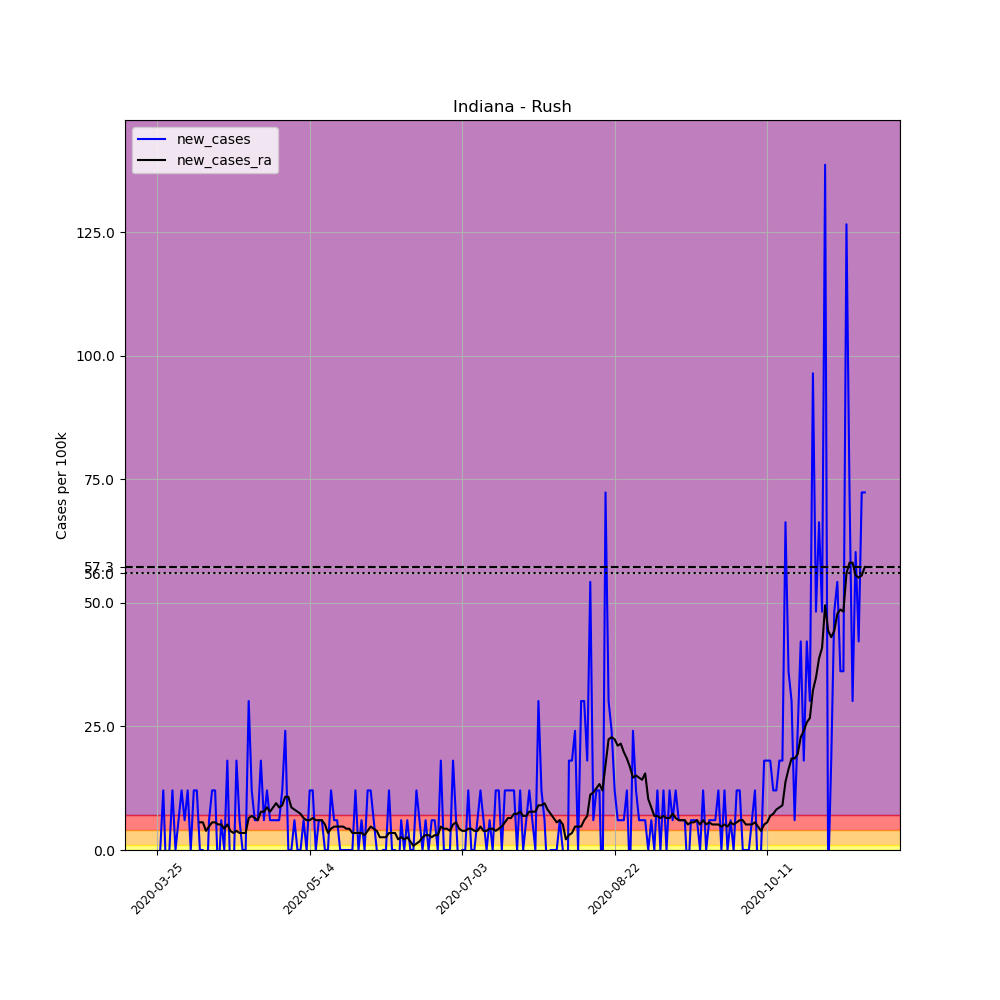

Source data for this figure (header and first rows):
, date, county, state, fips, cases, deaths, COUNTY, STNAME, CTYNAME, POPESTIMATE2019, per_100k, new_cases, new_cases_ra
329387, 2020-03-25, Rush, Indiana, 18139, 1, 0, 139, Indiana, Rush, 16581, 6.031, , 
329388, 2020-03-26, Rush, Indiana, 18139, 1, 0, 139, Indiana, Rush, 16581, 6.031, 0.0, 
329389, 2020-03-27, Rush, Indiana, 18139, 3, 0, 139, Indiana, Rush, 16581, 18.09, 12.06, 
329390, 2020-03-28, Rush, Indiana, 18139, 2, 0, 139, Indiana, Rush, 16581, 12.06, -6.031, 
329391, 2020-03-29, Rush, Indiana, 18139, 2, 0, 139, Indiana, Rush, 16581, 12.06, 0.0, 
329392, 2020-03-30, Rush, Indiana, 18139, 4, 0, 139, Indiana, Rush, 16581, 24.12, 12.06, 
329393, 2020-03-31, Rush, Indiana, 18139, 4, 0, 139, Indiana, Rush, 16581, 24.12, 0.0, 
329394, 2020-04-01, Rush, Indiana, 18139, 5, 0, 139, Indiana, Rush, 16581, 30.15, 6.031, 
329395, 2020-04-02, Rush, Indiana, 18139, 7, 0, 139, Indiana, Rush, 16581, 42.22, 12.06, 
329396, 2020-04-03, Rush, Indiana, 18139, 8, 1, 139, Indiana, Rush, 16581, 48.25, 6.031, 
329397, 2020-04-04, Rush, Indiana, 18139, 10, 1, 139, Indiana, Rush, 16581, 60.31, 12.06, 
329398, 2020-04-05, Rush, Indiana, 18139, 10, 1, 139, Indiana, Rush, 16581, 60.31, 0.0, 
329399, 2020-04-06, Rush, Indiana, 18139, 12, 1, 139, Indiana, Rush, 16581, 72.37, 12.06, 
329400, 2020-04-07, Rush, Indiana, 18139, 14, 1, 139, Indiana, Rush, 16581, 84.43, 12.06, 
329401, 2020-04-08, Rush, Indiana, 18139, 14, 1, 139, Indiana, Rush, 16581, 84.43, 0.0, 5.6
329402, 2020-04-09, Rush, Indiana, 18139, 14, 1, 139, Indiana, Rush, 16581, 84.43, 0.0, 5.6
329403, 2020-04-10, Rush, Indiana, 18139, 12, 1, 139, Indiana, Rush, 16581, 72.37, -12.06, 3.877
329404, 2020-04-11, Rush, Indiana, 18139, 13, 1, 139, Indiana, Rush, 16581, 78.4, 6.031, 4.739
329405, 2020-04-12, Rush, Indiana, 18139, 15, 1, 139, Indiana, Rush, 16581, 90.46, 12.06, 5.6
329406, 2020-04-13, Rush, Indiana, 18139, 17, 1, 139, Indiana, Rush, 16581, 102.5, 12.06, 5.6
329407, 2020-04-14, Rush, Indiana, 18139, 16, 1, 139, Indiana, Rush, 16581, 96.5, -6.031, 5.169
329408, 2020-04-15, Rush, Indiana, 18139, 17, 1, 139, Indiana, Rush, 16581, 102.5, 6.031, 5.169
329409, 2020-04-16, Rush, Indiana, 18139, 17, 1, 139, Indiana, Rush, 16581, 102.5, 0.0, 4.308
329410, 2020-04-17, Rush, Indiana, 18139, 20, 1, 139, Indiana, Rush, 16581, 120.6, 18.09, 5.169
329411, 2020-04-18, Rush, Indiana, 18139, 19, 1, 139, Indiana, Rush, 16581, 114.6, -6.031, 3.877
329412, 2020-04-19, Rush, Indiana, 18139, 18, 1, 139, Indiana, Rush, 16581, 108.6, -6.031, 3.446
329413, 2020-04-20, Rush, Indiana, 18139, 21, 1, 139, Indiana, Rush, 16581, 126.7, 18.09, 3.877
329414, 2020-04-21, Rush, Indiana, 18139, 22, 1, 139, Indiana, Rush, 16581, 132.7, 6.031, 3.446
329415, 2020-04-22, Rush, Indiana, 18139, 22, 1, 139, Indiana, Rush, 16581, 132.7, 0.0, 3.446
329416, 2020-04-23, Rush, Indiana, 18139, 22, 1, 139, Indiana, Rush, 16581, 132.7, 0.0, 3.446
329417, 2020-04-24, Rush, Indiana, 18139, 27, 1, 139, Indiana, Rush, 16581, 162.8, 30.15, 6.462
329418, 2020-04-25, Rush, Indiana, 18139, 29, 1, 139, Indiana, Rush, 16581, 174.9, 12.06, 6.893
329419, 2020-04-26, Rush, Indiana, 18139, 30, 1, 139, Indiana, Rush, 16581, 180.9, 6.031, 6.462
329420, 2020-04-27, Rush, Indiana, 18139, 31, 1, 139, Indiana, Rush, 16581, 187, 6.031, 6.031
329421, 2020-04-28, Rush, Indiana, 18139, 34, 1, 139, Indiana, Rush, 16581, 205.1, 18.09, 7.754
329422, 2020-04-29, Rush, Indiana, 18139, 35, 1, 139, Indiana, Rush, 16581, 211.1, 6.031, 7.754
329423, 2020-04-30, Rush, Indiana, 18139, 37, 1, 139, Indiana, Rush, 16581, 223.1, 12.06, 8.616
329424, 2020-05-01, Rush, Indiana, 18139, 38, 1, 139, Indiana, Rush, 16581, 229.2, 6.031, 7.754
329425, 2020-05-02, Rush, Indiana, 18139, 39, 1, 139, Indiana, Rush, 16581, 235.2, 6.031, 8.616
329426, 2020-05-03, Rush, Indiana, 18139, 40, 1, 139, Indiana, Rush, 16581, 241.2, 6.031, 9.477
329427, 2020-05-04, Rush, Indiana, 18139, 41, 1, 139, Indiana, Rush, 16581, 247.3, 6.031, 8.616
329428, 2020-05-05, Rush, Indiana, 18139, 43, 2, 139, Indiana, Rush, 16581, 259.3, 12.06, 9.046
329429, 2020-05-06, Rush, Indiana, 18139, 47, 2, 139, Indiana, Rush, 16581, 283.5, 24.12, 10.77
329430, 2020-05-07, Rush, Indiana, 18139, 47, 2, 139, Indiana, Rush, 16581, 283.5, 0.0, 10.77
329431, 2020-05-08, Rush, Indiana, 18139, 47, 2, 139, Indiana, Rush, 16581, 283.5, 0.0, 8.616
329432, 2020-05-09, Rush, Indiana, 18139, 48, 2, 139, Indiana, Rush, 16581, 289.5, 6.031, 8.185
329433, 2020-05-10, Rush, Indiana, 18139, 48, 2, 139, Indiana, Rush, 16581, 289.5, 0.0, 7.754
329434, 2020-05-11, Rush, Indiana, 18139, 48, 2, 139, Indiana, Rush, 16581, 289.5, 0.0, 7.323
329435, 2020-05-12, Rush, Indiana, 18139, 49, 2, 139, Indiana, Rush, 16581, 295.5, 6.031, 6.462
329436, 2020-05-13, Rush, Indiana, 18139, 49, 2, 139, Indiana, Rush, 16581, 295.5, 0.0, 6.031
329437, 2020-05-14, Rush, Indiana, 18139, 51, 2, 139, Indiana, Rush, 16581, 307.6, 12.06, 6.031
329438, 2020-05-15, Rush, Indiana, 18139, 53, 2, 139, Indiana, Rush, 16581, 319.6, 12.06, 6.462
329439, 2020-05-16, Rush, Indiana, 18139, 53, 2, 139, Indiana, Rush, 16581, 319.6, 0.0, 6.031
329440, 2020-05-17, Rush, Indiana, 18139, 54, 2, 139, Indiana, Rush, 16581, 325.7, 6.031, 6.031
329441, 2020-05-18, Rush, Indiana, 18139, 55, 2, 139, Indiana, Rush, 16581, 331.7, 6.031, 6.031
329442, 2020-05-19, Rush, Indiana, 18139, 55, 2, 139, Indiana, Rush, 16581, 331.7, 0.0, 5.169
329443, 2020-05-20, Rush, Indiana, 18139, 55, 2, 139, Indiana, Rush, 16581, 331.7, 0.0, 3.446
329444, 2020-05-21, Rush, Indiana, 18139, 57, 2, 139, Indiana, Rush, 16581, 343.8, 12.06, 4.308
329445, 2020-05-22, Rush, Indiana, 18139, 58, 2, 139, Indiana, Rush, 16581, 349.8, 6.031, 4.739
329446, 2020-05-23, Rush, Indiana, 18139, 59, 2, 139, Indiana, Rush, 16581, 355.8, 6.031, 4.739
... 173 more rows
